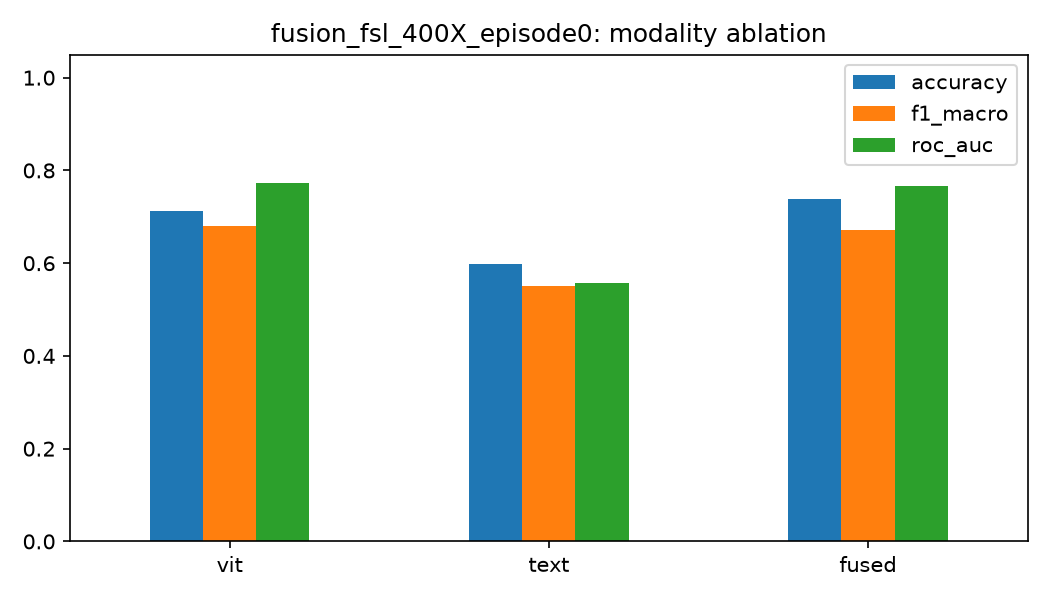

Values plotted in this chart, from the file beside it:
, accuracy, f1_macro, roc_auc, mcc, test_only_accuracy, test_only_roc_auc
vit, 0.7121, 0.6808, 0.7736, 0.3796, 0.7307, 0.8077
text, 0.5983, 0.5497, 0.5576, 0.1096, 0.5485, 0.4842
fused, 0.7388, 0.6705, 0.7659, 0.3437, 0.7347, 0.7974
